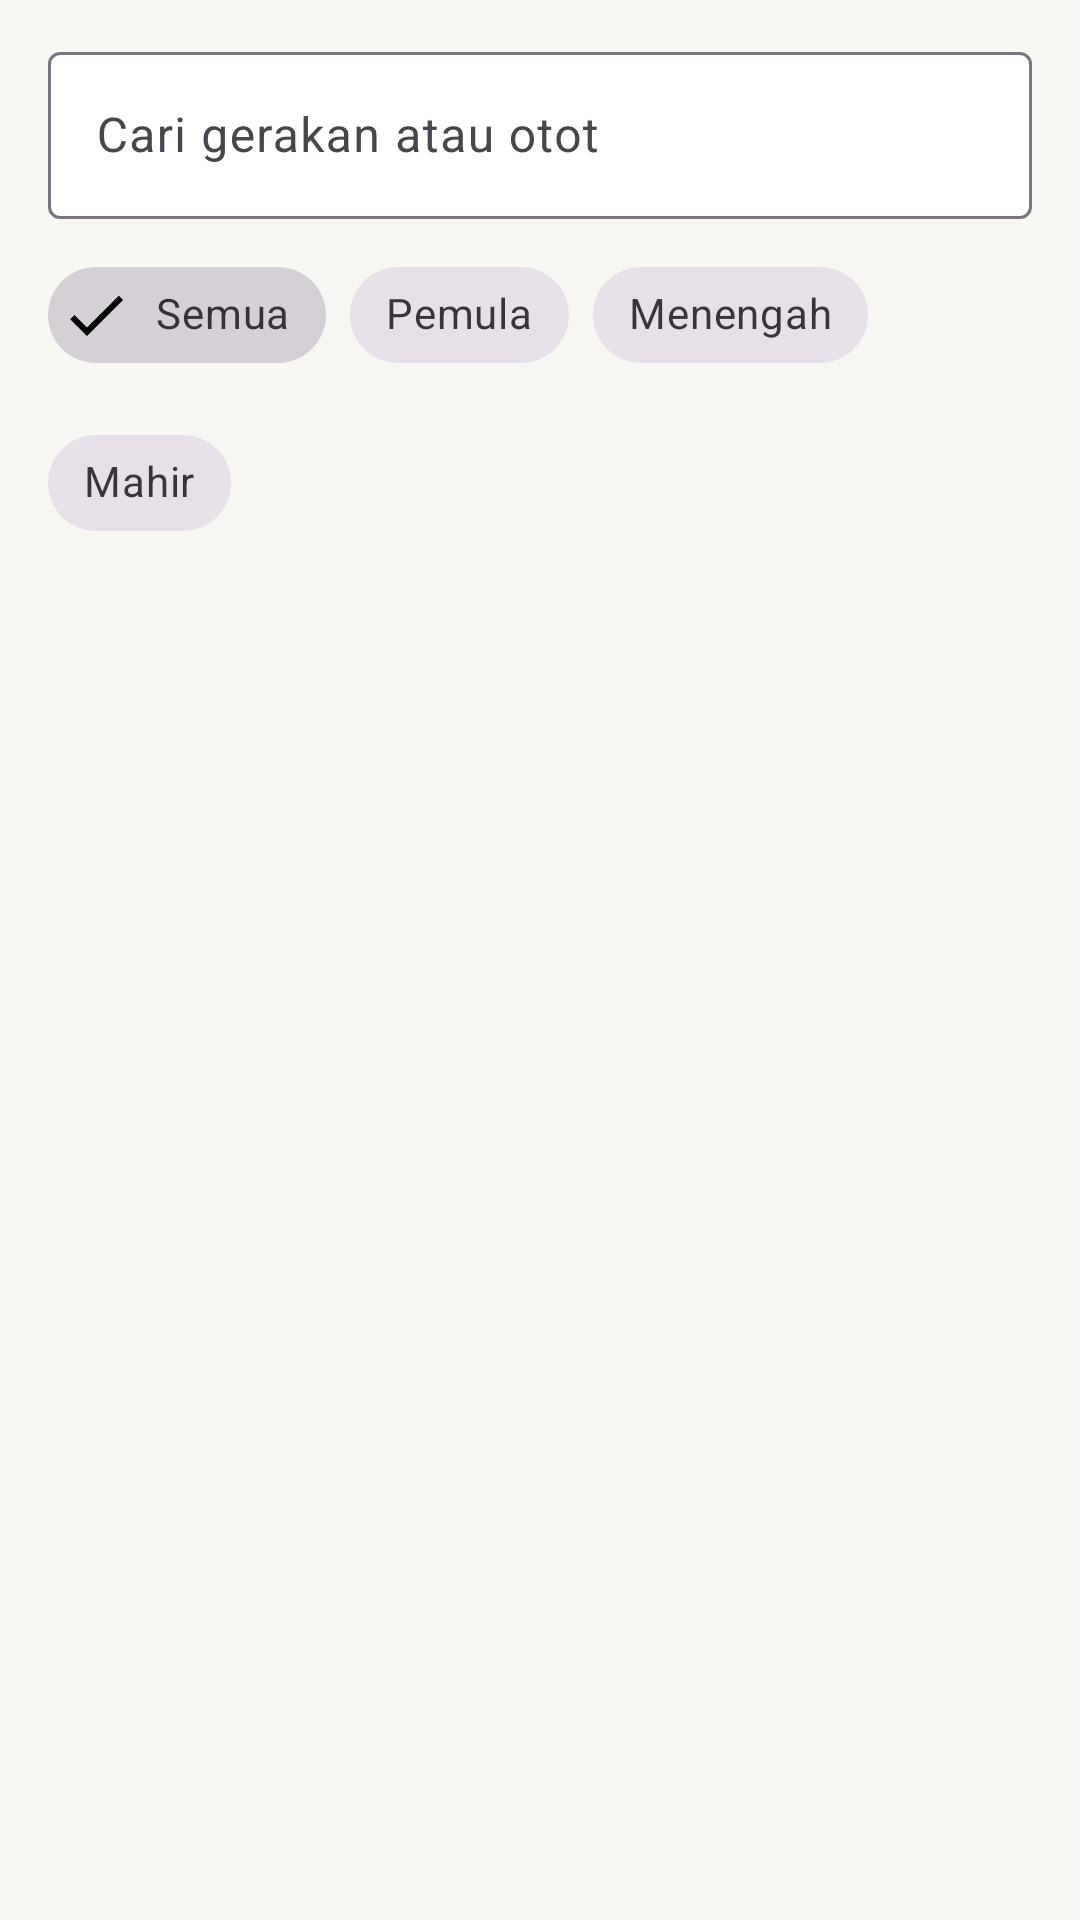

Reconstruct the res/layout file that produces this screen, plus the resources it refers to.
<!-- AndroidManifest.xml: application theme Theme.Sporta -->
<!-- res/layout/fragment_daftar_gerakan.xml -->
<?xml version="1.0" encoding="utf-8"?>
<LinearLayout
    xmlns:android="http://schemas.android.com/apk/res/android"
    xmlns:app="http://schemas.android.com/apk/res-auto"
    android:layout_width="match_parent"
    android:layout_height="match_parent"
    android:background="@color/sporta_background"
    android:orientation="vertical">

    
    <com.google.android.material.textfield.TextInputLayout
        style="@style/Widget.Material3.TextInputLayout.OutlinedBox"
        android:layout_width="match_parent"
        android:layout_height="wrap_content"
        android:layout_marginStart="16dp"
        android:layout_marginTop="12dp"
        android:layout_marginEnd="16dp"
        android:hint="Cari gerakan atau otot"
        app:boxBackgroundColor="@color/white"
        app:endIconMode="clear_text">

        <com.google.android.material.textfield.TextInputEditText
            android:id="@+id/etCari"
            android:layout_width="match_parent"
            android:layout_height="wrap_content"
            android:inputType="text"
            android:maxLines="1" />
    </com.google.android.material.textfield.TextInputLayout>

    
    <com.google.android.material.chip.ChipGroup
        android:id="@+id/chipGroupLevel"
        android:layout_width="match_parent"
        android:layout_height="wrap_content"
        android:paddingStart="16dp"
        android:paddingTop="8dp"
        android:paddingEnd="16dp"
        app:singleSelection="true">

        <com.google.android.material.chip.Chip
            style="@style/Widget.MaterialComponents.Chip.Filter"
            android:layout_width="wrap_content"
            android:layout_height="wrap_content"
            android:checked="true"
            android:text="Semua" />

        <com.google.android.material.chip.Chip
            style="@style/Widget.MaterialComponents.Chip.Filter"
            android:layout_width="wrap_content"
            android:layout_height="wrap_content"
            android:text="Pemula" />

        <com.google.android.material.chip.Chip
            style="@style/Widget.MaterialComponents.Chip.Filter"
            android:layout_width="wrap_content"
            android:layout_height="wrap_content"
            android:text="Menengah" />

        <com.google.android.material.chip.Chip
            style="@style/Widget.MaterialComponents.Chip.Filter"
            android:layout_width="wrap_content"
            android:layout_height="wrap_content"
            android:text="Mahir" />
    </com.google.android.material.chip.ChipGroup>

    
    <TextView
        android:id="@+id/tvJumlah"
        android:layout_width="match_parent"
        android:layout_height="wrap_content"
        android:fontFamily="@font/inter_medium"
        android:paddingStart="20dp"
        android:paddingTop="4dp"
        android:paddingEnd="20dp"
        android:textColor="@color/sporta_text_secondary"
        android:textSize="13sp" />

    <FrameLayout
        android:layout_width="match_parent"
        android:layout_height="0dp"
        android:layout_weight="1">

        <androidx.recyclerview.widget.RecyclerView
            android:id="@+id/rvGerakan"
            android:layout_width="match_parent"
            android:layout_height="match_parent"
            android:clipToPadding="false"
            android:padding="10dp" />

        
        <TextView
            android:id="@+id/tvKosong"
            android:layout_width="wrap_content"
            android:layout_height="wrap_content"
            android:layout_gravity="center"
            android:fontFamily="@font/inter_medium"
            android:text="Gerakan tidak ditemukan"
            android:textColor="@color/sporta_text_secondary"
            android:textSize="15sp"
            android:visibility="gone" />
    </FrameLayout>

</LinearLayout>
<!-- resources referenced by this layout -->
<resources>
  <color name="sporta_background">#F8F6F3</color>
  <color name="sporta_text_secondary">#6B6B75</color>
  <color name="white">#FFFFFFFF</color>
  <style name="Theme.Sporta" parent="Base.Theme.Sporta" />
  <style name="Base.Theme.Sporta" parent="Theme.Material3.Light.NoActionBar">
          <item name="colorPrimary">@color/sporta_red</item>
      </style>
  <color name="sporta_red">#D62828</color>
</resources>
